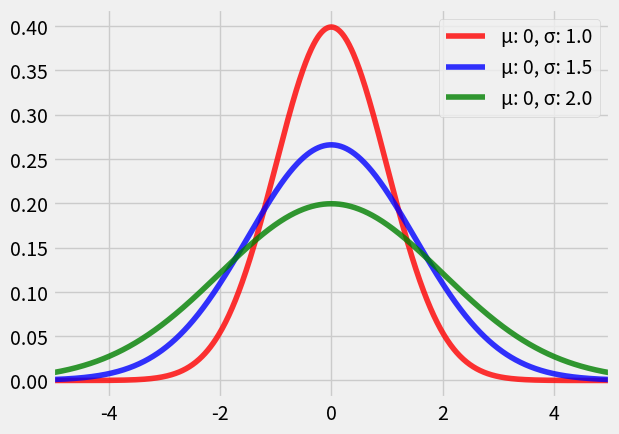

Generate this figure with matplotlib:
from scipy.stats import norm
import matplotlib.pyplot as plt
import numpy as np

x = np.arange(-10, 10, 0.01)

plt.style.use('fivethirtyeight')
fig, ax = plt.subplots()

plt.style.use('fivethirtyeight')
alpha = 0.8

ax.plot(x, norm.pdf(x, 0, 1.0), color='red', alpha=alpha, label='μ: 0, σ: 1.0')
ax.plot(x, norm.pdf(x, 0, 1.5), color='blue', alpha=alpha, label='μ: 0, σ: 1.5')
ax.plot(x, norm.pdf(x, 0, 2.0), color='green', alpha=alpha, label='μ: 0, σ: 2.0')
ax.set_xlim([-5, 5])
ax.legend()
plt.show()

